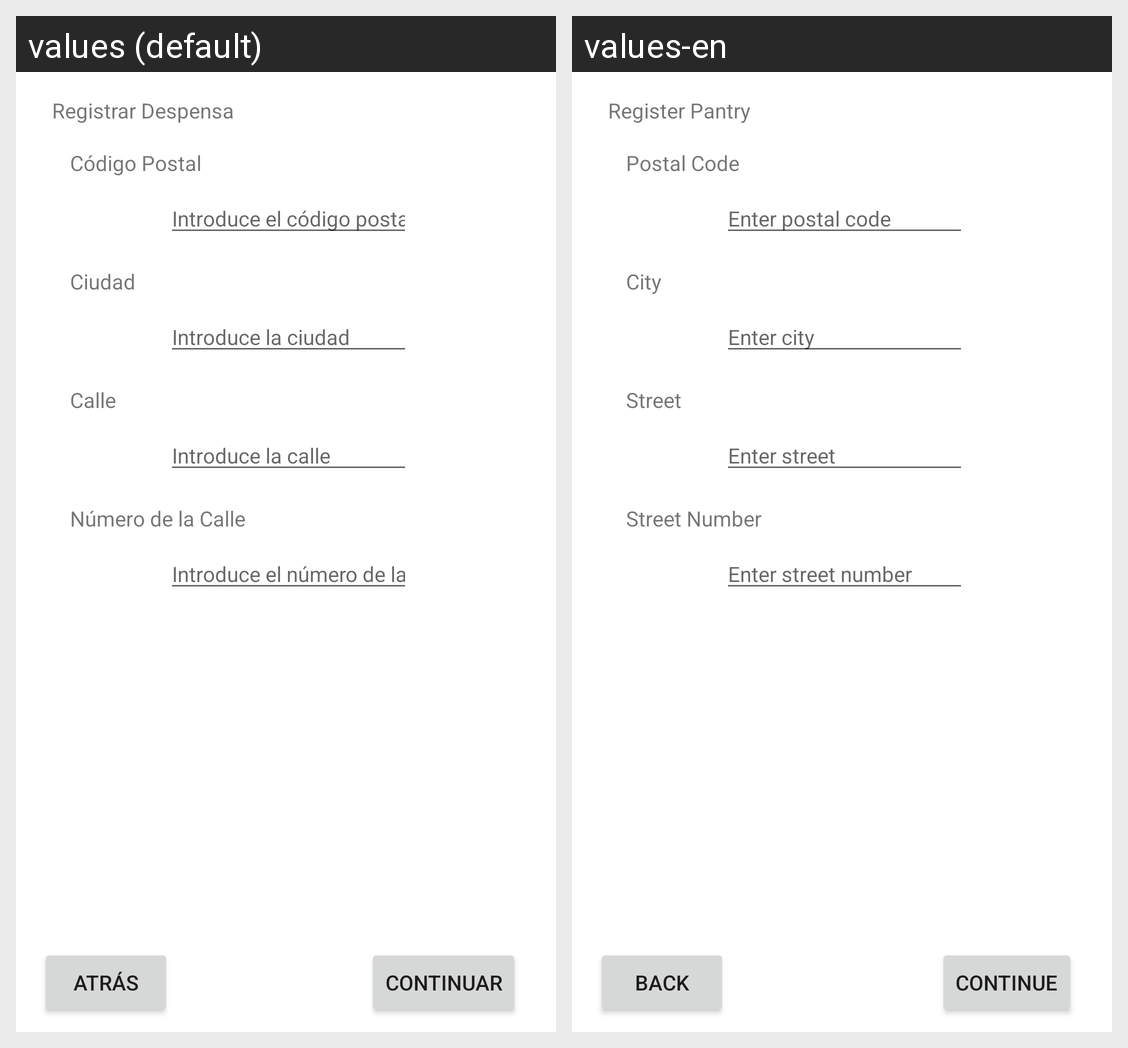

The Android screen above is rendered under two locales of the same app. Produce the string resources it draws, with the default and per-locale values.
Android screen res/layout/activity_register_pantry.xml rendered under 2 locales, left to right: values (default), values-en. Device: Nexus 5 (rendered at 1080×1920; each locale shown at half size, 540×960, under a caption strip naming it); theme Theme.Despensa365.
Strings drawn on this screen, with the default value and each locale's value (text and hints the layout hard-codes, and strings that could not be matched under every locale, appear in the picture but are not listed):

registerPantryTitle
  values: Registrar Despensa
  values-en: Register Pantry

postalCodeTitle
  values: Código Postal
  values-en: Postal Code

postalCodeHint
  values: Introduce el código postal
  values-en: Enter postal code

cityTitle
  values: Ciudad
  values-en: City

cityHint
  values: Introduce la ciudad
  values-en: Enter city

streetTitle
  values: Calle
  values-en: Street

streetHint
  values: Introduce la calle
  values-en: Enter street

streetNumberTitle
  values: Número de la Calle
  values-en: Street Number

streetNumberHint
  values: Introduce el número de la calle
  values-en: Enter street number

back
  values: Atrás
  values-en: Back

next
  values: Continuar
  values-en: Continue
